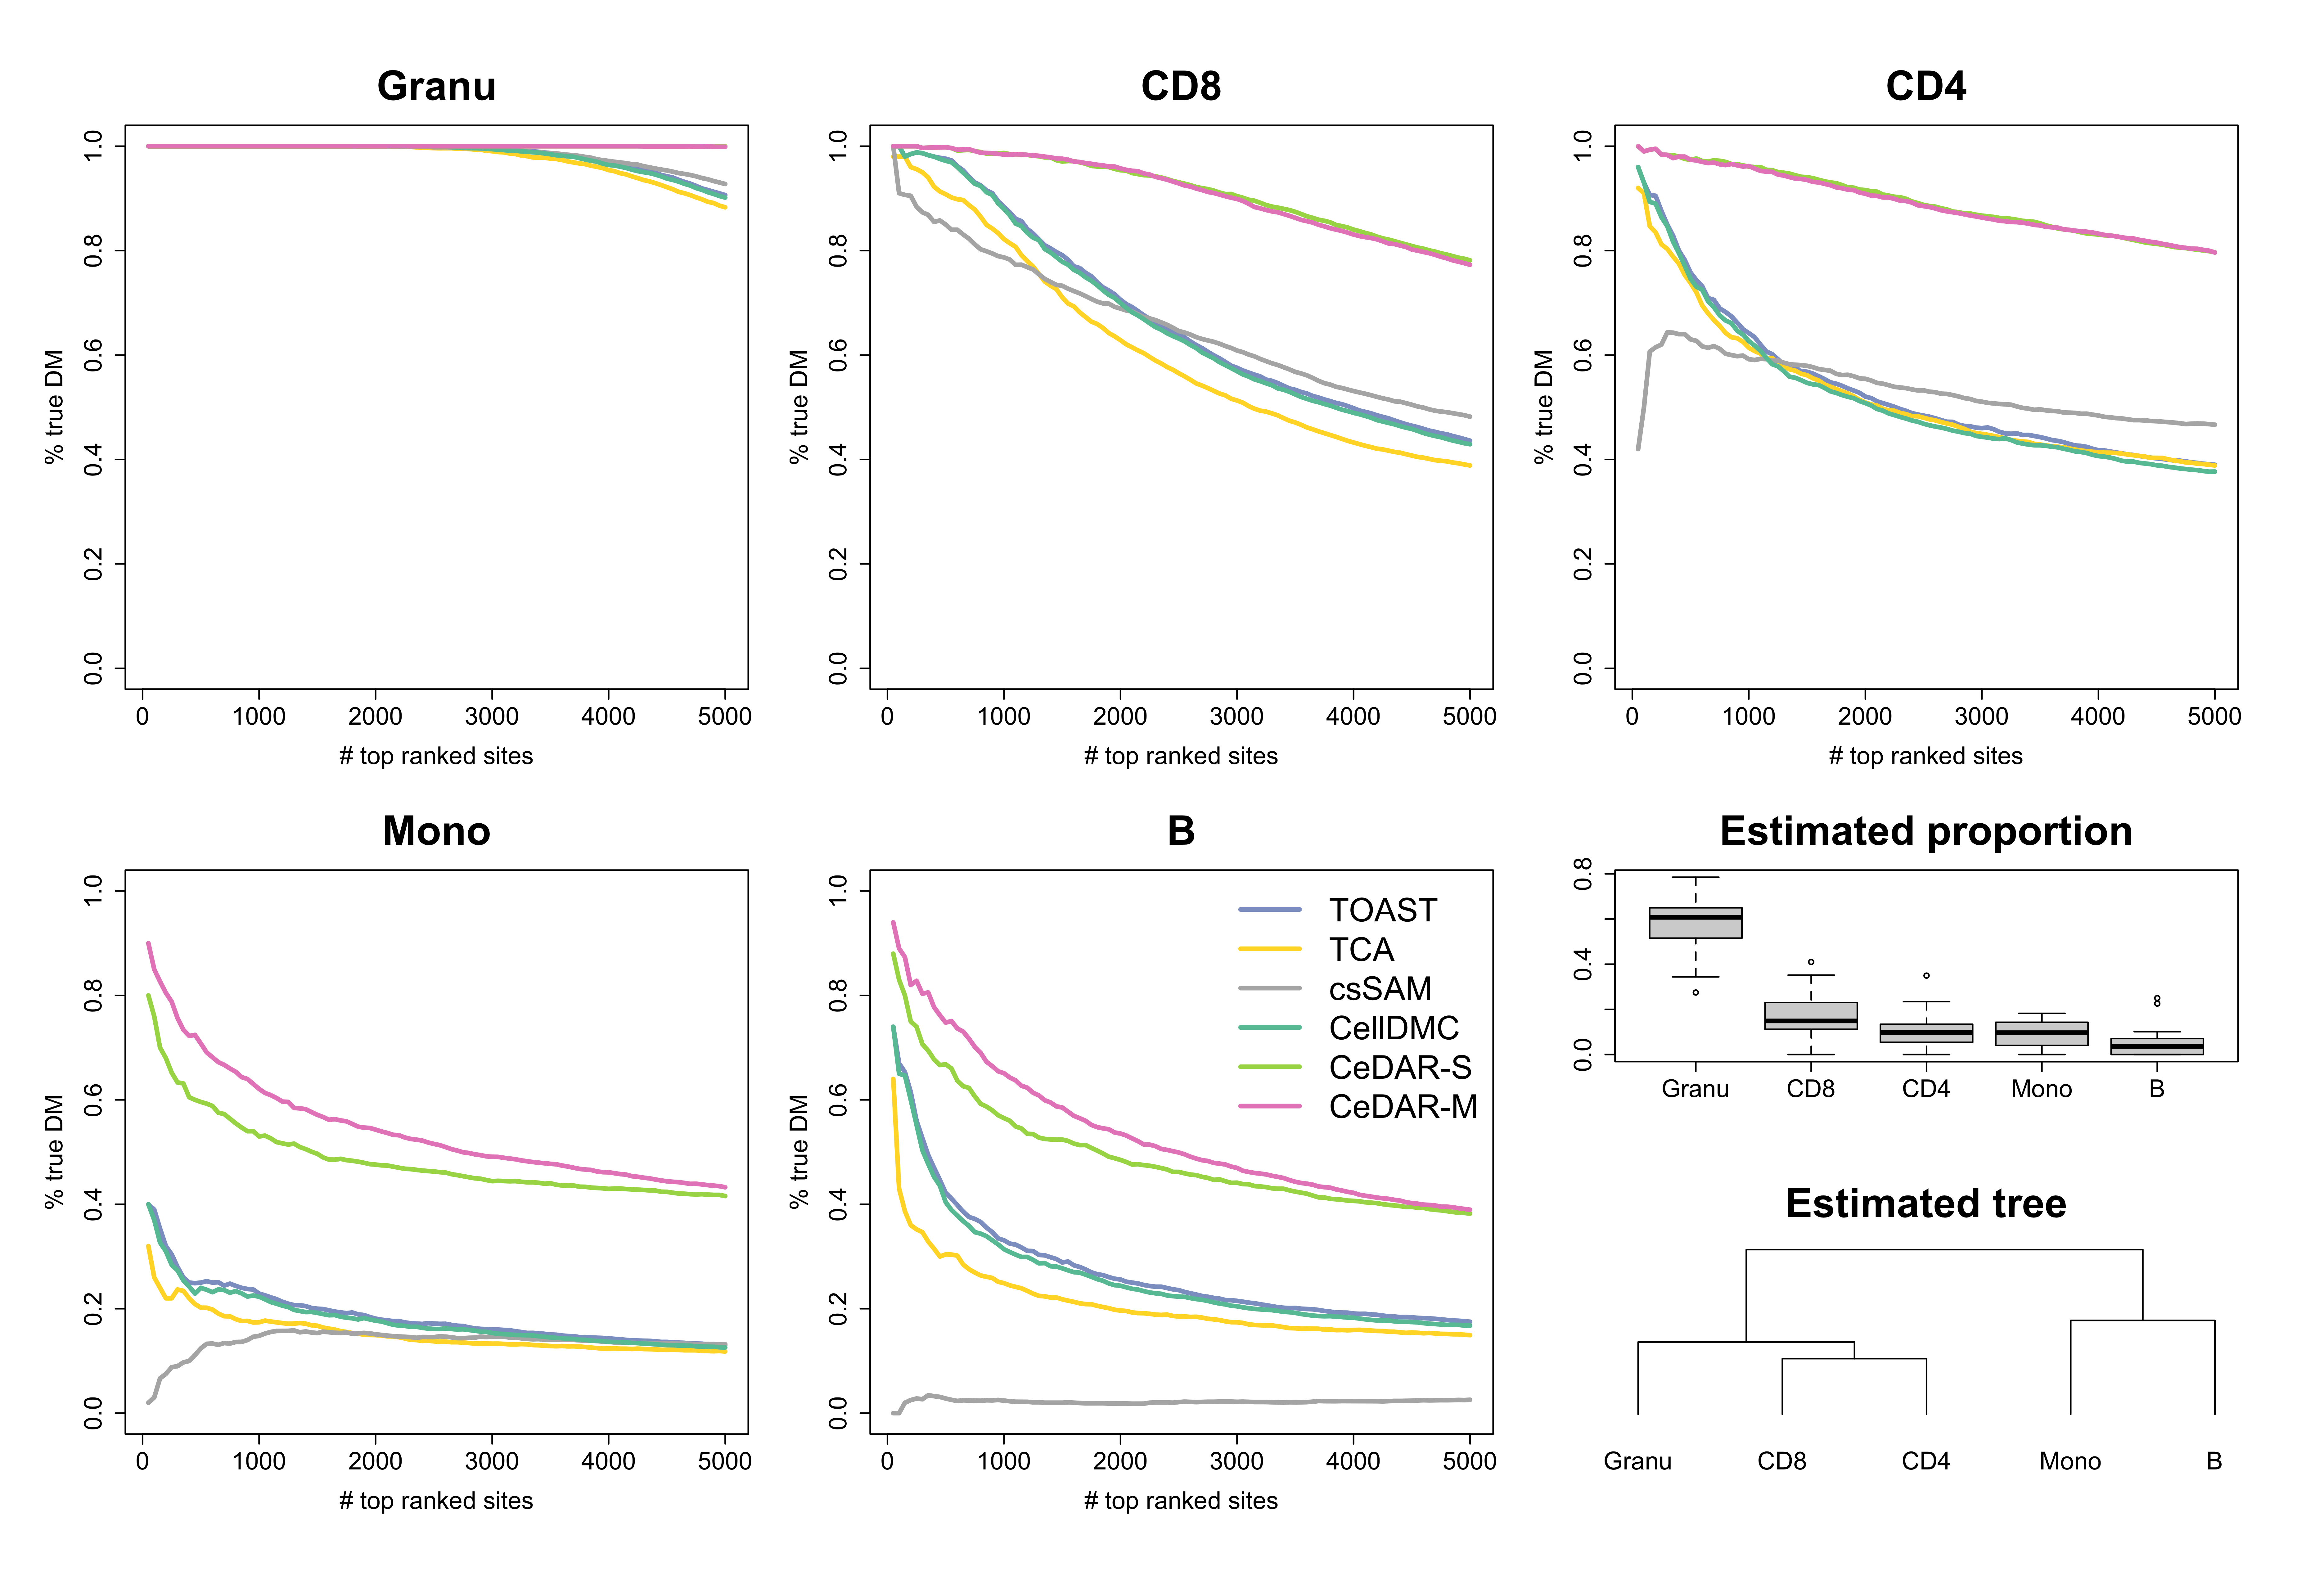

Write R code to recreate this figure.
library(minfi)
library(TOAST)
library(TCA)
library(csSAM)
library(CellMix)
library(EpiDISH)
library(VennDiagram)
library(matrixTests)
library(RColorBrewer)
################################################################################
### The following muted code is used for preprocessing GSE166844 data
################################################################################
# gse.166844 <- read.csv(file = 'GSE166844_Variance_processed_signals.csv', header = T )
# rownames(gse.166844) <- gse.166844[,1]
# gse.166844.clean <- gse.166844[,-1]
# 
# beta.value <- gse.166844.clean[,seq(1,ncol(gse.166844.clean), 2)]
# detp.value <- gse.166844.clean[,seq(2,ncol(gse.166844.clean), 2)]
# 
# densityPlot(as.matrix(beta.value))
# save(beta.value, file=paste0(path,'GSE166844_beta_value.rda'))
# save(detp.value, file=paste0(path,'GSE166844_detp_value.rda'))
# 
# temp <- read.table(file='GSE166844_series_matrix.txt')
# temp[4,] <- paste0('X',temp[4,])
# 
# sample.info <- t(temp)
# sample.info[,2] <- substr(sample.info[,2],6,6)
# sample.info[,3] <- substr(sample.info[,3],12,30)
# rownames(sample.info) <- sample.info[,4]
# colnames(sample.info) <- c('celltype','gender','id','sample')
# sample.info <- data.frame(sample.info)
# 
# sample.info$celltype <- as.factor(sample.info$celltype)
# sample.info$gender   <- as.factor(sample.info$gender)
# 
# sample.info <- sample.info[colnames(beta.value),]
# save(sample.info, file = 'GSE166844_sample_info.rda')

### Load preprocessed data derived from line 12 to line 37
main.path <- '/Users/luxiaochen/Documents/Projects/treetest/CeDAR_reproduction'
sub.path <- '/analysis/real_data/blood_gender'

load(paste0(main.path,'/data/GSE166844_beta_value.rda'))
load(paste0(main.path,'/data/GSE166844_detp_value.rda'))
load(paste0(main.path,'/data/GSE166844_sample_info.rda'))

# only keeps probes with DetP > 0.01 in all samples
keep.ix <- which(rowSums(detp.value > 0.01) == 0)
# table(rowSums(detp.value > 0.01) == 0) ## 757133 kept and 45083 removed 
beta.value.clean <- beta.value[keep.ix,] 
cell.types <- c("B-cells", "CD4 T-cells", "CD8 T-cells", "Monocytes", "Granulocytes")
gender.types <- unique( sample.info$gender)

site.num <- nrow(beta.value.clean)
site.names <- rownames(beta.value.clean)
cell.num <- length(cell.types)
gender.num <- length(gender.types)
sample.num <- table(sample.info$id)

################################################################################
### for each cell type, do the DM test between male and female
################################################################################
dmp.res <- list()
for( cell.ix in cell.types ){
  cat(cell.ix,'\n')
  sample.select.ix <- sample.info$celltype == cell.ix
  info.tmp <- sample.info$gender[sample.select.ix]
  expr.tmp <- beta.value.clean[,sample.info$sample[sample.select.ix]]
  dmp.res[[cell.ix]] <- dmpFinder(dat = as.matrix(expr.tmp), pheno = info.tmp, 
                                  type = 'categorical')
}

probe.name <- sort(rownames(dmp.res[[1]]))
thres.tmp <- 0.05 ### use qval < 0.05 as cutoff
pval.all = qval.all = fdr.all =cell.thres <- NULL
cell.types <- names(dmp.res)
for(cell.ix in 1:length(cell.types)){
  pval.all <- cbind(pval.all, dmp.res[[cell.types[cell.ix] ]][probe.name,'pval'])
  qval.all <- cbind(qval.all, dmp.res[[cell.types[cell.ix] ]][probe.name,'qval'])
  fdr.all <- cbind(fdr.all, p.adjust(dmp.res[[cell.types[cell.ix] ]][probe.name,'pval'], 'fdr'))
  cell.thres <- c(cell.thres, max(pval.all[which(qval.all[,cell.ix] < thres.tmp),cell.ix]))
}
rownames(qval.all) = rownames(fdr.all) <- probe.name
colnames(qval.all) = colnames(fdr.all) <- c("B","CD4","CD8","Mono","Granu" )

################################################################################
### The Venn plot show overlap of DM sites between cell types in supplementary
################################################################################
fdr.threshold <- 0.01
target.ct <- c("B-cells", "CD4 T-cells", "CD8 T-cells", "Monocytes", "Granulocytes")

dmc.ct <- list()
for(tc.ix in target.ct){
  probe.name.tmp <- rownames(dmp.res[[tc.ix]])
  fdr.tmp <- p.adjust(dmp.res[[tc.ix]]$pval, 'fdr')
  dmc.ct[[tc.ix]] <- probe.name.tmp[fdr.tmp < fdr.threshold]
}

myCol <- brewer.pal(5, "Pastel2")
venn.output.path <- paste0(main.path,sub.path)
venn.diagram(x = list(dmc.ct[[1]], dmc.ct[[2]], dmc.ct[[3]], dmc.ct[[4]], dmc.ct[[5]]),
             category.names = c("B" , "CD4" , "CD8", 'Mono', 'Granu'),
             filename = paste0(venn.output.path,'/Venn_DMC.png'), output=T, 
             imagetype="png", height = 480*6, width = 480*6, resolution = 480, 
             compression = "lzw", lwd = 2, lty = 'blank', fill = myCol, cex = .6, 
             fontface = "bold", fontfamily = "sans", cat.pos = c(0, -45, -120, 145, 30))
## B: 10482
## CD4: 27219 
## CD8: 11155
## Mono: 11325
## Granu: 13938
###############################################################################
### deconvolution: estimate proportion of cell types in each sample
###############################################################################
marker.ttest = beta.wb = beta.sd = beta.ref = candidate.csmarker <- NULL
top.num <- 10; fdr.thres <- 0.05; diff.thres <- 0.2; ct.marker = prop.est <- NULL

for(gender.ix in c('M','F')){
  cat('\n',gender.ix, ': ')
  beta.ref[[gender.ix]] <- matrix(NA, ncol = length(target.ct), nrow = site.num)
  colnames(beta.ref[[gender.ix]]) <- target.ct
  rownames(beta.ref[[gender.ix]]) <- site.names
  
  for(cell.ix in target.ct){
    cat(cell.ix,', ')
    group1.sample <- sample.info$sample[sample.info$celltype == cell.ix & 
                                          sample.info$gender == gender.ix]
    group2.sample <- sample.info$sample[sample.info$celltype %in% 
                                          target.ct[target.ct != cell.ix] & 
                                          sample.info$gender == gender.ix ]
    
    beta.ref[[gender.ix]][,cell.ix] <- rowMeans(beta.value.clean[, group1.sample])
    
    ttest.res.tmp <- row_t_welch(x = beta.value.clean[,group2.sample], 
                                 y = beta.value.clean[,group1.sample])             
    fdr.tmp <- p.adjust( ttest.res.tmp[,'pvalue'], method = 'fdr' )  
    
    marker.ttest[[gender.ix]][[cell.ix]] <- 
      cbind(as.matrix(ttest.res.tmp[,c('mean.diff','pvalue')]), fdr.tmp)
    
    colnames(marker.ttest[[gender.ix]][[cell.ix]]) <- c('beta.diff','pval','fdr')
  }
  
  sample.wb.tmp <- sample.info$sample[sample.info$gender == gender.ix & 
                                        sample.info$celltype == 'whole blood']
  beta.wb[[gender.ix]] <- beta.value.clean[ ,sample.wb.tmp]
  beta.sd[[gender.ix]] <- apply(beta.wb[[gender.ix]], 1, sd)
  
  ct.marker[[gender.ix]] <- NULL
  
  for(cell.ix in 1:length(target.ct)){
    marker.ix <- marker.ttest[[gender.ix]][[cell.ix]][,'fdr'] < fdr.thres & 
      rowMin(beta.ref[[gender.ix]][, cell.ix] - 
               beta.ref[[gender.ix]][,-cell.ix]) > diff.thres
    
    marker.sd.tmp <- beta.sd[[gender.ix]][ marker.ix ]
    
    ct.marker[[gender.ix]] <- unique(c(ct.marker[[gender.ix]], 
                                       names(sort(marker.sd.tmp, decreasing = T))[1:top.num]))
  }
  
  prop.est[[gender.ix]] <- epidish(beta.m = as.matrix(beta.wb[[gender.ix]][ct.marker[[gender.ix]],]), 
                                   ref.m = as.matrix(beta.ref[[gender.ix]][ct.marker[[gender.ix]],]),
                                   method = 'RPC')$estF
}


################################################################################
### Prepare the input for cs-DM analysis with different methods
################################################################################

# combine the proportion of male samples and female samples
celltype.reorder <- c("Granulocytes", "CD8 T-cells", "CD4 T-cells", 
                      "Monocytes", "B-cells")
prop <- rbind(prop.est[['M']][,celltype.reorder], 
              prop.est[['F']][,celltype.reorder])
colnames(prop) <- c( 'Granu', 'CD8', 'CD4', 'Mono','B')

# observed bulk value and pheno design
Y_raw <- as.matrix(beta.value.clean[, rownames(prop)])
design <- data.frame(gender = as.factor((sample.info[rownames(prop), 'gender'] == 'M')*1))

###
csDM.res <- list()

# CeDAR and TOAST
csDM.res[['cedar']] <- cedar(Y_raw = Y_raw, prop = prop, design.1 = design, 
                             factor.to.test = 'gender',
                       #      cutoff.tree = c('pval',10^-5),
                             cutoff.prior.prob = c('pval', 10^-5),
                             parallel.core = 4)

# CellDMC
csDM.res[['celldmc']] <- CellDMC(beta.m = Y_raw, pheno.v = unlist(design), 
                                 frac.m = prop, mc.cores = 4)

# Both TCA and csSAM take long time to run
# TCA (more than 25 mins on computer with i7 core)
gender <- matrix((sample.info[rownames(prop), 'gender'] == 'M')*1, ncol = 1  )
colnames(gender) <- 'gender'; rownames(gender) <- colnames(Y_raw)
csDM.res[['tca']] <- tca(X = Y_raw,  W = prop, C1 = gender, vars.mle = F, 
                         parallel = T, num_cores = 4)

# csSAM
set.seed(12345) # set seed to keep result consistent
cs_sam.tmp <- csSAMfit(x = (Y_raw), cc = t(prop), 
                       y = as.factor(as.numeric(unlist(design))))
csDM.res[['csSAM']] <- csSAM::csTopTable(cs_sam.tmp, n=NULL)
################################################################################
### Summarize the proportion of true DM among top ranked sites (by p-value)
################################################################################
cell.types <- colnames(csDM.res[['cedar']]$tree_res$full$pp)
#cell.types
toprank <- seq(50,5000,50)
matrix.tmp <- matrix(NA,ncol=5, nrow= length(toprank))
colnames(matrix.tmp) <- cell.types


res_rank <- list()
res_rank[['toast']] = res_rank[['cedar_s']] = res_rank[['csSAM']] = 
  res_rank[['tca']] = res_rank[['celldmc']] = res_rank[['cedar_m']] <- matrix.tmp

thres.1 <- 0.01
thres.2 <- 0.8

for(cell.ix in cell.types){
  cs.qval.tmp <- fdr.all[, cell.ix]
  true.sites <- rownames(fdr.all)[cs.qval.tmp < thres.1 | cs.qval.tmp > thres.2]
  trueState <- (fdr.all[true.sites, cell.ix] < thres.1)*1
  
  order.tmp.cedar.s <- 
    order(csDM.res[['cedar']]$tree_res$single$pp[true.sites,cell.ix], decreasing = T)
  order.tmp.cedar.m <- 
    order(csDM.res[['cedar']]$tree_res$full$pp[true.sites,cell.ix], decreasing = T)
  order.tmp.toast <- 
    order(csDM.res[['cedar']]$toast_res[[cell.ix]][true.sites,'p_value'], decreasing = F)
  order.tmp.tca <- 
    order(csDM.res[['tca']]$gammas_hat_pvals[true.sites,paste0(cell.ix,'.gender')], decreasing = F)
  order.tmp.csSAM <- 
    order(csDM.res[['csSAM']][[cell.ix]][true.sites,'FDR'], decreasing = F)
  order.tmp.celldmc <- 
    order(csDM.res[['celldmc']]$coe[[cell.ix]][true.sites,'p'], decreasing = F)
  
  for(top.ix in 1:length(toprank)){
    res_rank[['cedar_s']][top.ix,cell.ix] <- 
      mean(trueState[order.tmp.cedar.s[1:toprank[top.ix]]])
    res_rank[['cedar_m']][top.ix,cell.ix] <-
      mean(trueState[order.tmp.cedar.m[1:toprank[top.ix]]])
    res_rank[['toast']][top.ix,cell.ix] <-
      mean(trueState[order.tmp.toast[1:toprank[top.ix]]])
    res_rank[['tca']][top.ix,cell.ix] <-
      mean(trueState[order.tmp.tca[1:toprank[top.ix]]])
    res_rank[['csSAM']][top.ix,cell.ix] <-
      mean(trueState[order.tmp.csSAM[1:toprank[top.ix]]])
    res_rank[['celldmc']][top.ix,cell.ix] <-
      mean(trueState[order.tmp.celldmc[1:toprank[top.ix]]])
  }
} 

################################################################################
### output plots
################################################################################
png(paste0(main.path,sub.path,'/fig_blood_gender.png'),
    width =15.6, height= 10.6, unit ='in',res = 480)

layout(matrix(c(1,2,3,4,5,6,4,5,7), 3, 3, byrow = TRUE), heights=c(2,1,1))
par(omi=c(0.3,0.3,0.3,0.3))
for(cell.ix in 1:length(target.ct)){
  
  if( cell.ix <= 3){
    plot(res_rank$toast[,cell.ix]~toprank, type='l', lwd=3, col='#8DA0CB', 
         main=c( 'Granu', 'CD8', 'CD4', 'Mono','B')[cell.ix], ylab='% true DM', 
         xlab = '# top ranked sites', cex.main = 2.5, cex.lab= 1.5, 
         cex.axis=1.5, ylim=c(0,1))
  }else{
    plot(res_rank$toast[,cell.ix]~toprank, type='l', lwd=3, col='#8DA0CB', 
         main=c( 'Granu', 'CD8', 'CD4', 'Mono','B')[cell.ix], ylab='% true DM', 
         xlab = '# top ranked sites', cex.main = 2.5, cex.lab= 1.5, 
         cex.axis=1.5, ylim=c(0,1))
  }
  
  lines(res_rank$tca[,cell.ix]~toprank, lwd=3, col='#FFD92F')
  lines(res_rank$csSAM[,cell.ix]~toprank, lwd=3, col='#B3B3B3')
  lines(res_rank$celldmc[,cell.ix]~toprank, lwd=3, col='#66C2A5')
  lines(res_rank$cedar_s[,cell.ix]~toprank, lwd=3, col='#A6D854')
  lines(res_rank$cedar_m[,cell.ix]~toprank, lwd=3, col='#E78AC3')
  
}

legend('topright',legend=c('TOAST','TCA','csSAM','CellDMC','CeDAR-S','CeDAR-M'),
       col=c('#8DA0CB','#FFD92F',"#B3B3B3", "#66C2A5",'#A6D854','#E78AC3'),
       lwd=3,lty=1,cex=2, bty='n')

# boxplot for proportion
prop.plot <- prop
colnames(prop.plot) <- c( 'Granu', 'CD8', 'CD4', 'Mono','B')
boxplot(prop.plot, main='Estimated proportion', cex.main =2.5, font=2, 
        cex.axis=1.5)

# estimated tree structure
toast.qval = toast.pval <- NULL
for(cell.ix in names(csDM.res[['cedar']]$toast_res)){
  toast.pval <- cbind(toast.pval, csDM.res[['cedar']]$toast_res[[cell.ix]]$p_value)
  toast.qval <- cbind(toast.qval, csDM.res[['cedar']]$toast_res[[cell.ix]]$fdr)
}

log.pval <- -log10(toast.pval[rowSums(toast.qval < 10^-2 ) > 0, ])
colnames(log.pval) <- c('Granu', 'CD8', 'CD4', 'Mono','B')

est.dist <- as.dist( (1 - cor(log.pval, method = 'pearson' ))/2 )
hc.tree <- hclust(est.dist)
# hc.tree.dendrogram <- as.dendrogram(hc.tree )
# plot(hc.tree.dendrogram, main = 'Estimated tree', ylab='Height', cex.lab=1.5,
#      cex.main =2.5, cex.axis = 1.5, leaflab='none', method = 'complete')
plot(x=hc.tree, hang = -1, main = 'Estimated tree', cex.lab=1.5,sub='',
     cex.main =2.5, cex.axis = 1.5, labels=FALSE, axes = F,xlab='', ylab='')
# add text in margin
mtext(c('Granu', 'CD8', 'CD4', 'Mono','B'), side = 1, at = seq(1, 5, 1), 
      line = 1,  las = 1, cex=1)

dev.off()
